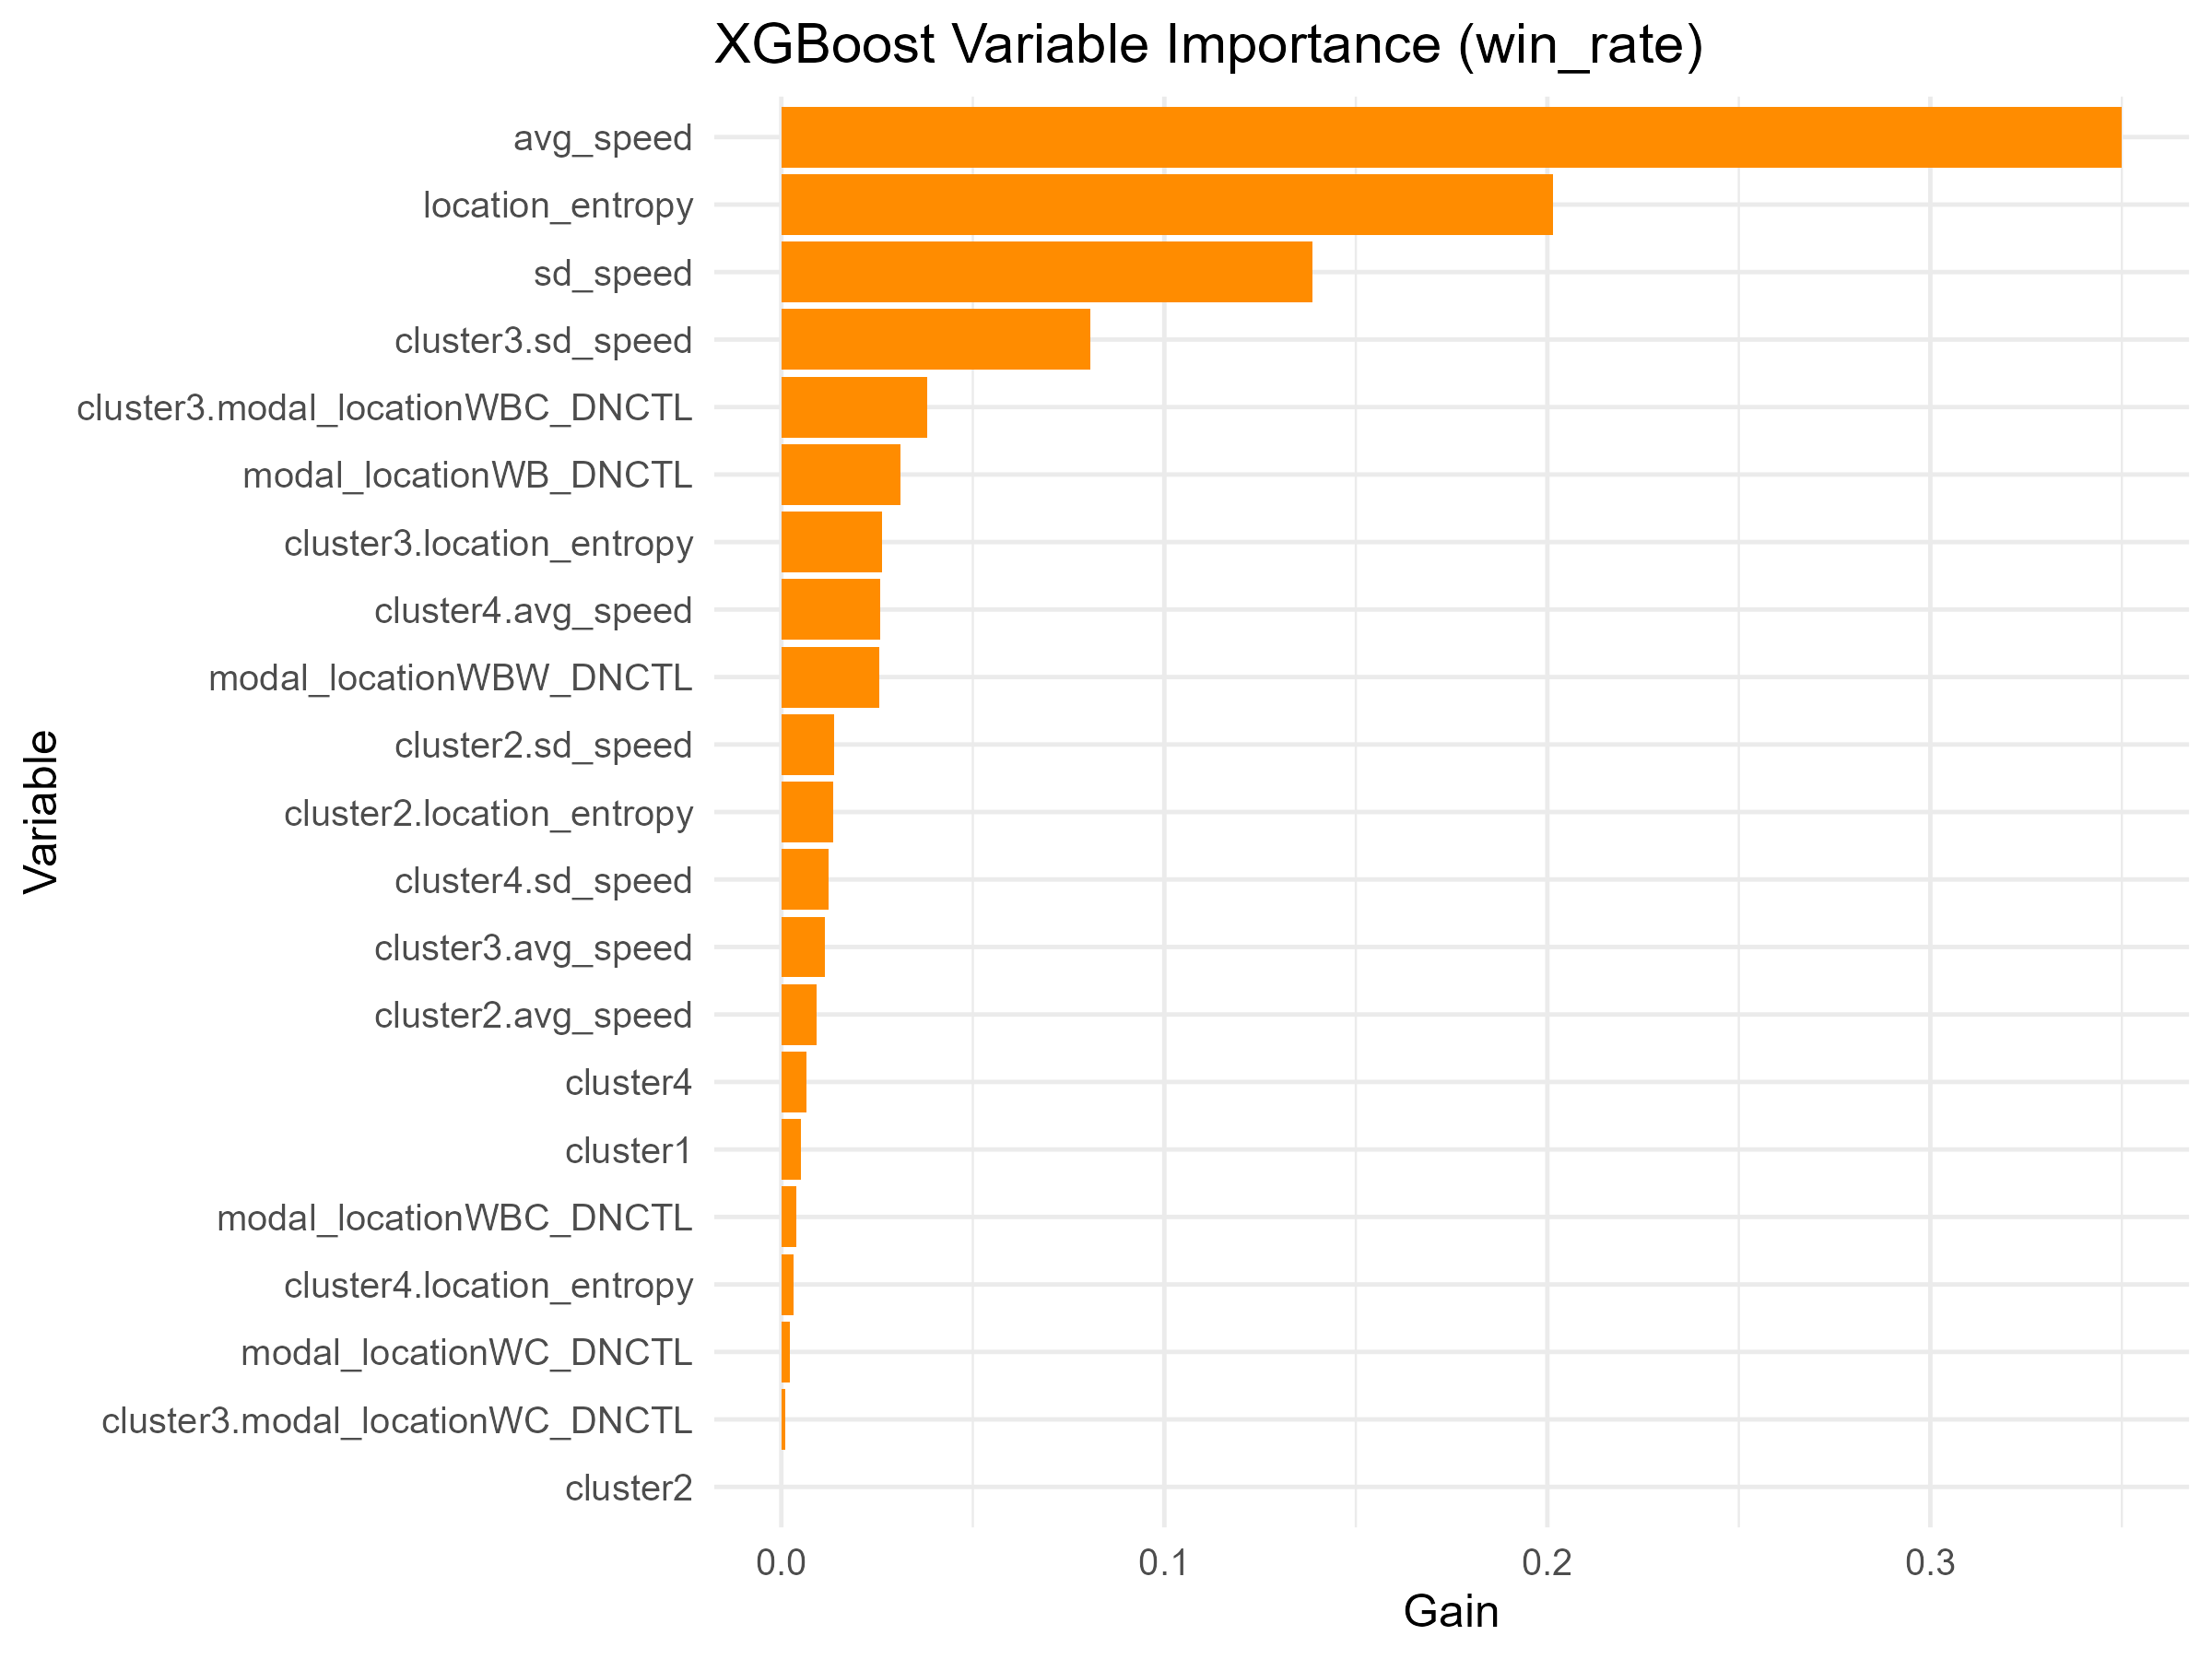

Source data for this figure (header and first rows):
Feature, Gain, Cover, Frequency
avg_speed, 0.35, 0.2107, 0.2602
location_entropy, 0.2015, 0.2055, 0.2228
sd_speed, 0.1386, 0.1307, 0.1836
cluster3.sd_speed, 0.08058, 0.09106, 0.06417
cluster3.modal_locationWBC_DNCTL, 0.03803, 0.04076, 0.02496
modal_locationWB_DNCTL, 0.03102, 0.03322, 0.02317
cluster3.location_entropy, 0.02622, 0.05729, 0.03922
cluster4.avg_speed, 0.0257, 0.04231, 0.02852
modal_locationWBW_DNCTL, 0.02563, 0.01261, 0.02852
cluster2.sd_speed, 0.01373, 0.03204, 0.01961
cluster2.location_entropy, 0.01365, 0.01471, 0.0107
cluster4.sd_speed, 0.01239, 0.0293, 0.01783
cluster3.avg_speed, 0.01145, 0.04583, 0.02852
cluster2.avg_speed, 0.009244, 0.006843, 0.005348
cluster4, 0.006553, 0.006843, 0.005348
cluster1, 0.005042, 0.004221, 0.00713
modal_locationWBC_DNCTL, 0.003936, 0.00552, 0.008913
cluster4.location_entropy, 0.003195, 0.01971, 0.0107
modal_locationWC_DNCTL, 0.002271, 0.0005994, 0.001783
cluster3.modal_locationWC_DNCTL, 0.001116, 0.01004, 0.005348
cluster2, 0.0001012, 0.0001499, 0.003565
